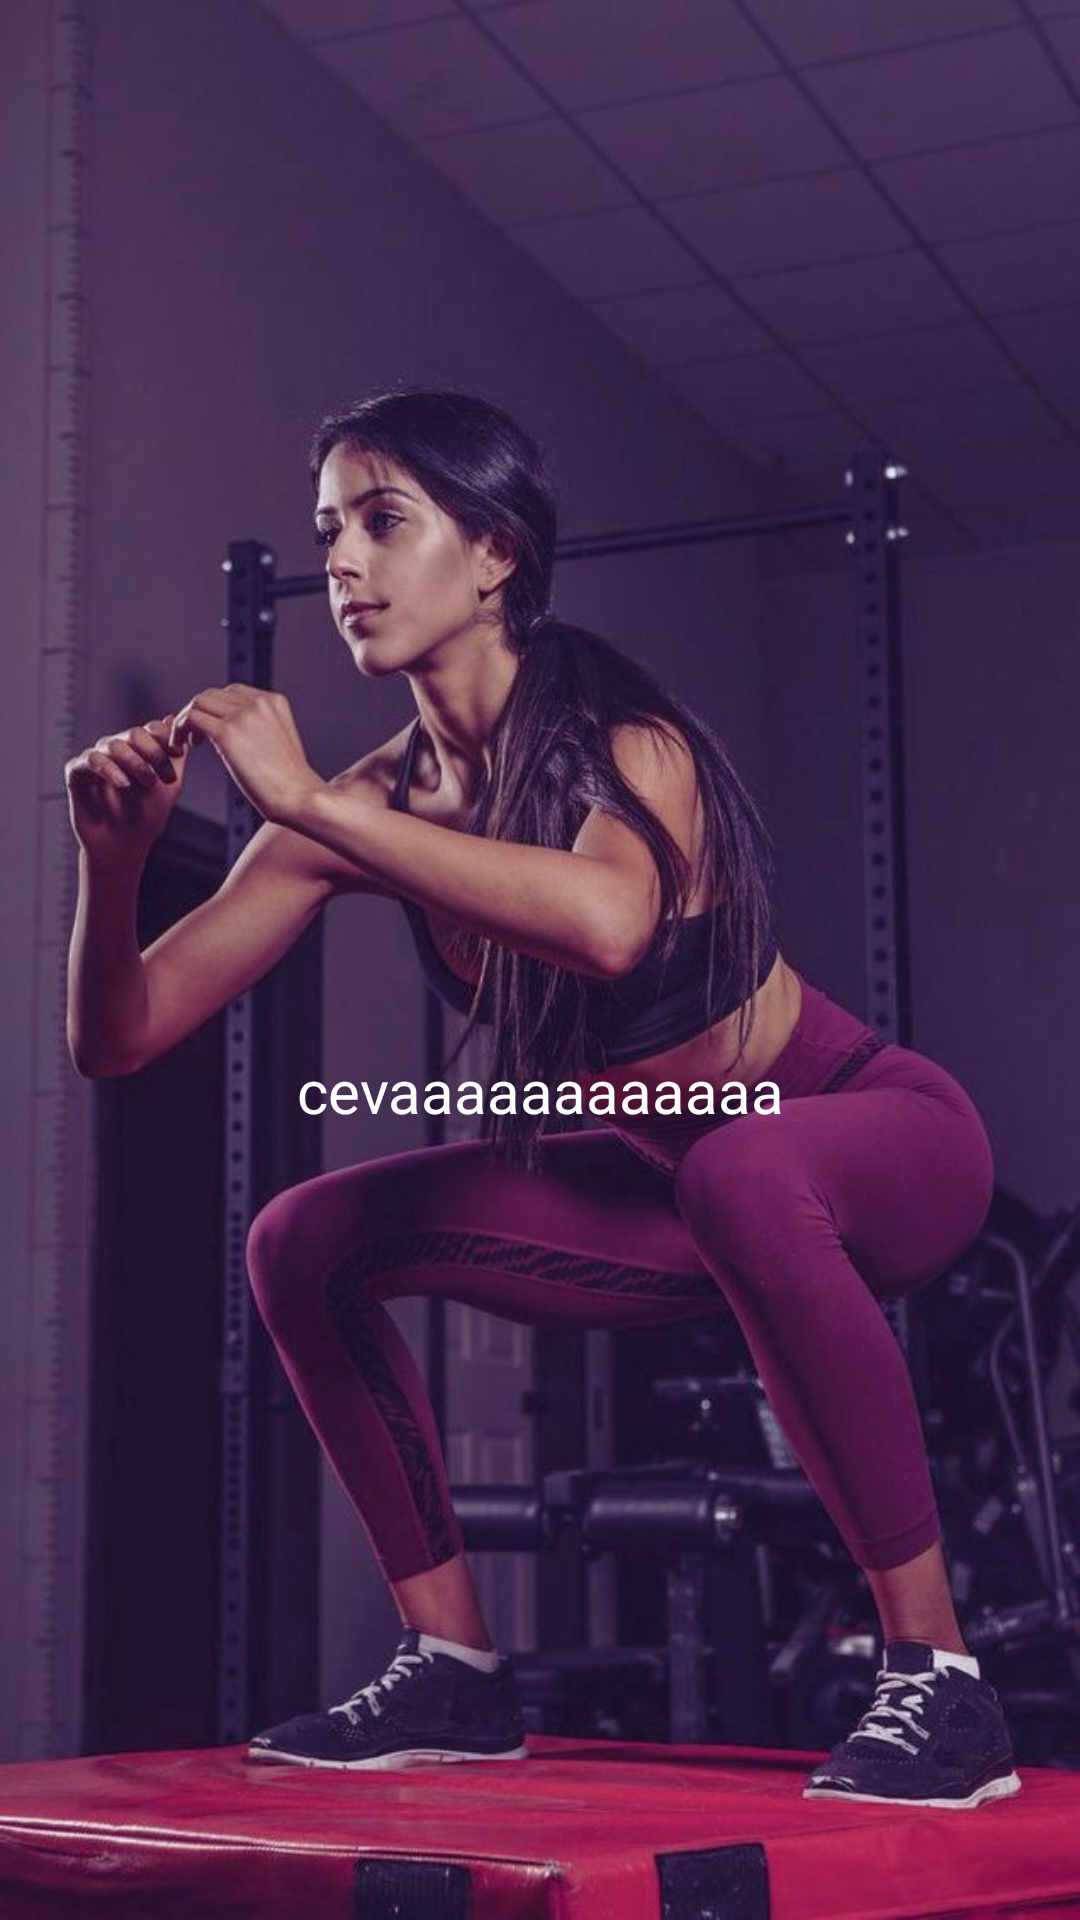

Here is an Android app screen rendered from its layout file. Give the layout XML and the strings, colors and styles it references.
<!-- AndroidManifest.xml: application theme Theme.FitApp -->
<!-- res/layout/slider_layout.xml -->
<?xml version="1.0" encoding="utf-8"?>
<FrameLayout xmlns:android="http://schemas.android.com/apk/res/android"
    android:layout_width="match_parent"
    android:layout_height="match_parent">

    <ImageView
        android:id="@+id/images"
        android:layout_width="match_parent"
        android:layout_height="match_parent"
        android:adjustViewBounds="true"
        android:src="@drawable/image1"
        android:scaleType="fitXY"
         />

    <TextView
        android:id="@+id/text"
        android:layout_width="match_parent"
        android:layout_height="100dp"
        android:layout_gravity="center_horizontal"
        android:layout_marginTop="350dp"
        android:text="@string/text_one"
        android:textSize="20dp"
        android:textAlignment="center"
        android:textColor="@color/white"
        />


</FrameLayout>
<!-- resources referenced by this layout -->
<resources>
  <color name="white">#FFFFFFFF</color>
  <!-- drawable image1: png bitmap (drawable-hdpi, 536521 bytes) -->
  <string name="text_one">cevaaaaaaaaaaaa</string>
  <style name="Theme.FitApp" parent="Theme.MaterialComponents.DayNight.NoActionBar">
          
          <item name="colorPrimary">@color/purple_500</item>
          <item name="colorPrimaryVariant">@color/purple_700</item>
          <item name="colorOnPrimary">@color/white</item>
          
          <item name="colorSecondary">@color/dark_gray</item>
          <item name="colorSecondaryVariant">@color/gray</item>
          <item name="colorOnSecondary">@color/black</item>
          
          <item name="android:statusBarColor" tools:targetApi="l">?attr/colorPrimaryVariant</item>
          
      </style>
  <color name="purple_500">#FF6200EE</color>
  <color name="purple_700">#FF3700B3</color>
  <color name="dark_gray">#89000000</color>
  <color name="gray">#25202B</color>
  <color name="black">#FF000000</color>
</resources>
